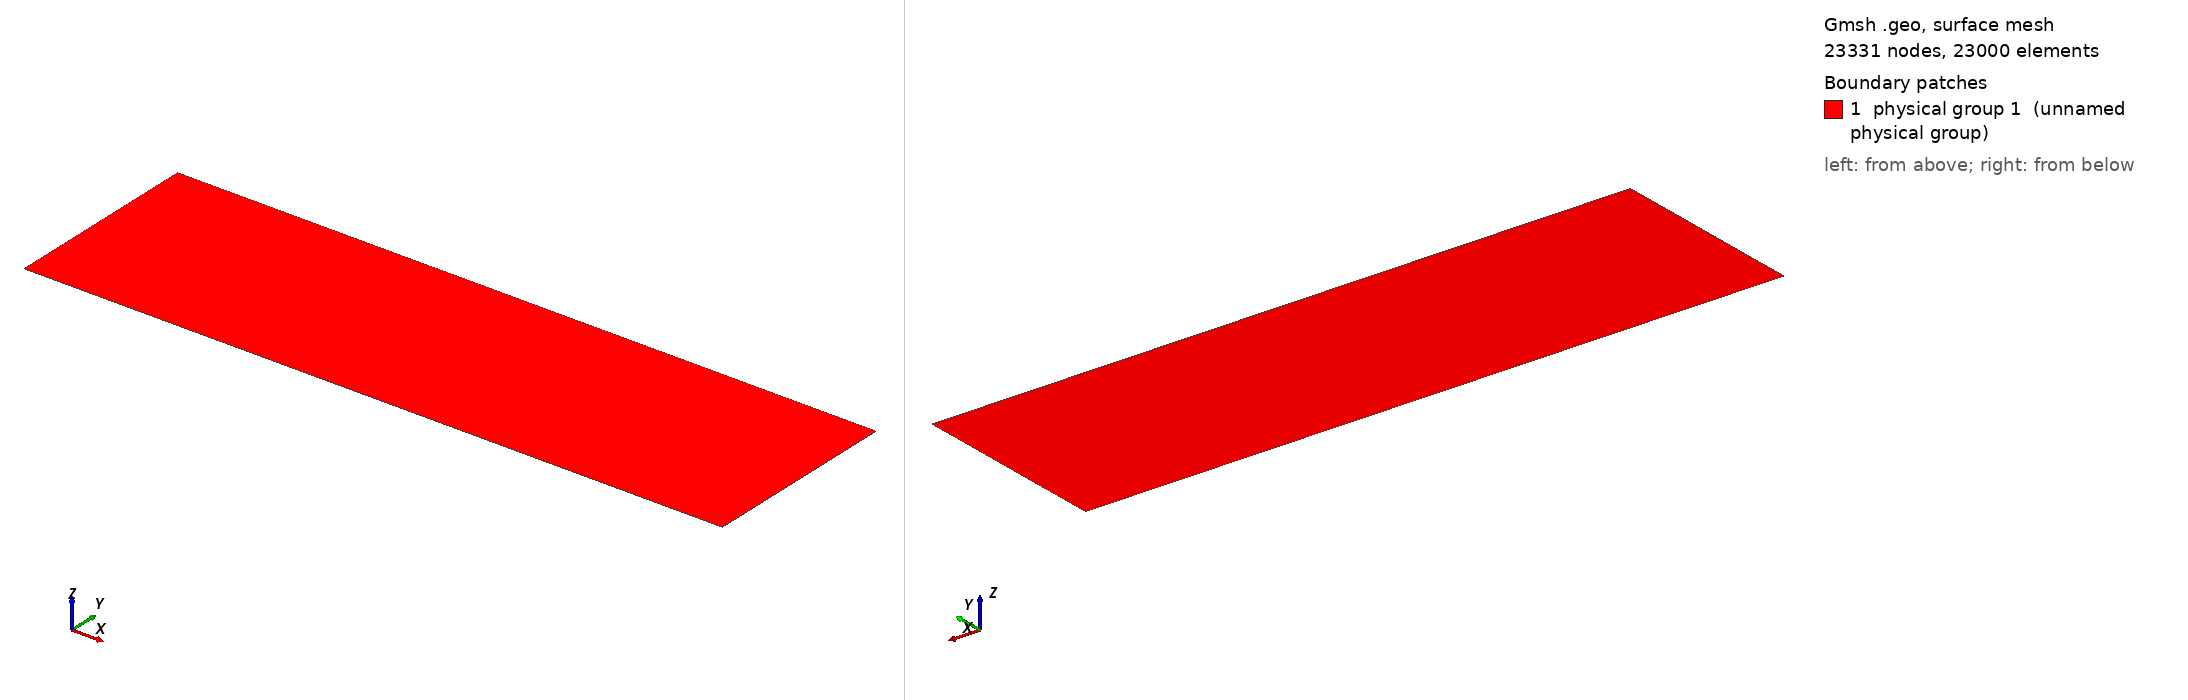

Gmsh geometry script, surface-meshed: 23331 nodes, 23000 surface elements. Boundary patches (legend numbers): 1 physical group 1 (unnamed physical group). Left view from above one corner, right view from below the opposite corner. Legend entries are the model's physical surfaces. The drawing asked Gmsh for element sizes between 1% and 20% of the model's largest extent; the script's own settings can give other sizes.

=== crameri_2012.geo (drawn) ===
horizontal_resolution = 1e4;

domain_dimension_x = 2.8e6;
domain_dimension_y = 8e5;

layer_min_y = 6.75e5;
layer_thickness = 5e4;
layer_vertical_resolution = 2.5e2;

Point(1) = {0, 0, 0, horizontal_resolution};
Point(2) = {domain_dimension_x, 0, 0, horizontal_resolution};

Line(1) = {1, 2};

Extrude {0, layer_min_y, 0} {
  Curve{1}; Layers {27}; Recombine;  // Vertical resolution: 25 km
}
Extrude {0, layer_thickness, 0} {
  Curve{2}; Layers {layer_thickness / layer_vertical_resolution}; Recombine;
}
Extrude {0, domain_dimension_y - layer_min_y - layer_thickness, 0} {
  Curve{6}; Layers {3}; Recombine;  // Vertical resolution: 25 km
}

Physical Curve(1) = {3, 7, 11};
Physical Curve(2) = {4, 8, 12};
Physical Curve(3) = {1};
Physical Curve(4) = {10};

Physical Surface(1) = {5, 9, 13};
